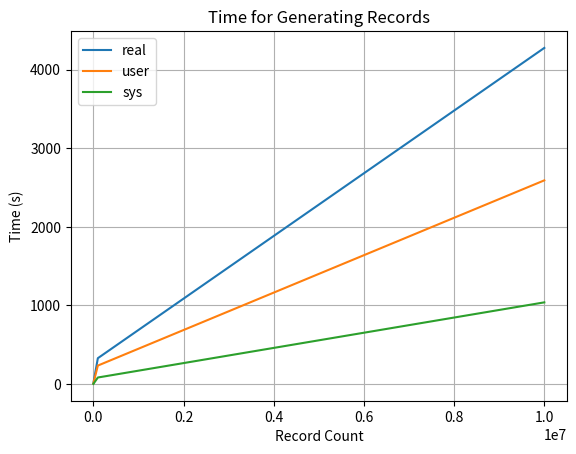

This chart was generated by the following Python code:
import matplotlib
import matplotlib.pyplot as plt

#graph to display time taken to generate/sort records
record_count= [1000,100000,10000000]
generation_time= {'real': [12.699, 330.109, 4274.4], 'user': [9.277, 236.217, 2590.8], 'sys': [3.053, 84.562, 1039.8] }

#sorting time data
#sorting_time= {'real': [0.014, 0.138, 3.242], 'user': [0.005, 0.100, 2.126], 'sys': [0.003, 0.018, 0.240]}

fig, axis = plt.subplots()

for label, data in generation_time.items():
	axis.plot(record_count, data, label=label)
	
#use this for - sorting time graph
#for label, data in sorting_time.items():
#	axis.plot(record_count, data, label=label)
	
axis.legend()	
axis.set(xlabel='Record Count', ylabel='Time (s)', title='Time for Generating Records')
axis.grid()


fig.savefig("Py_graph.png")
plt.show()
